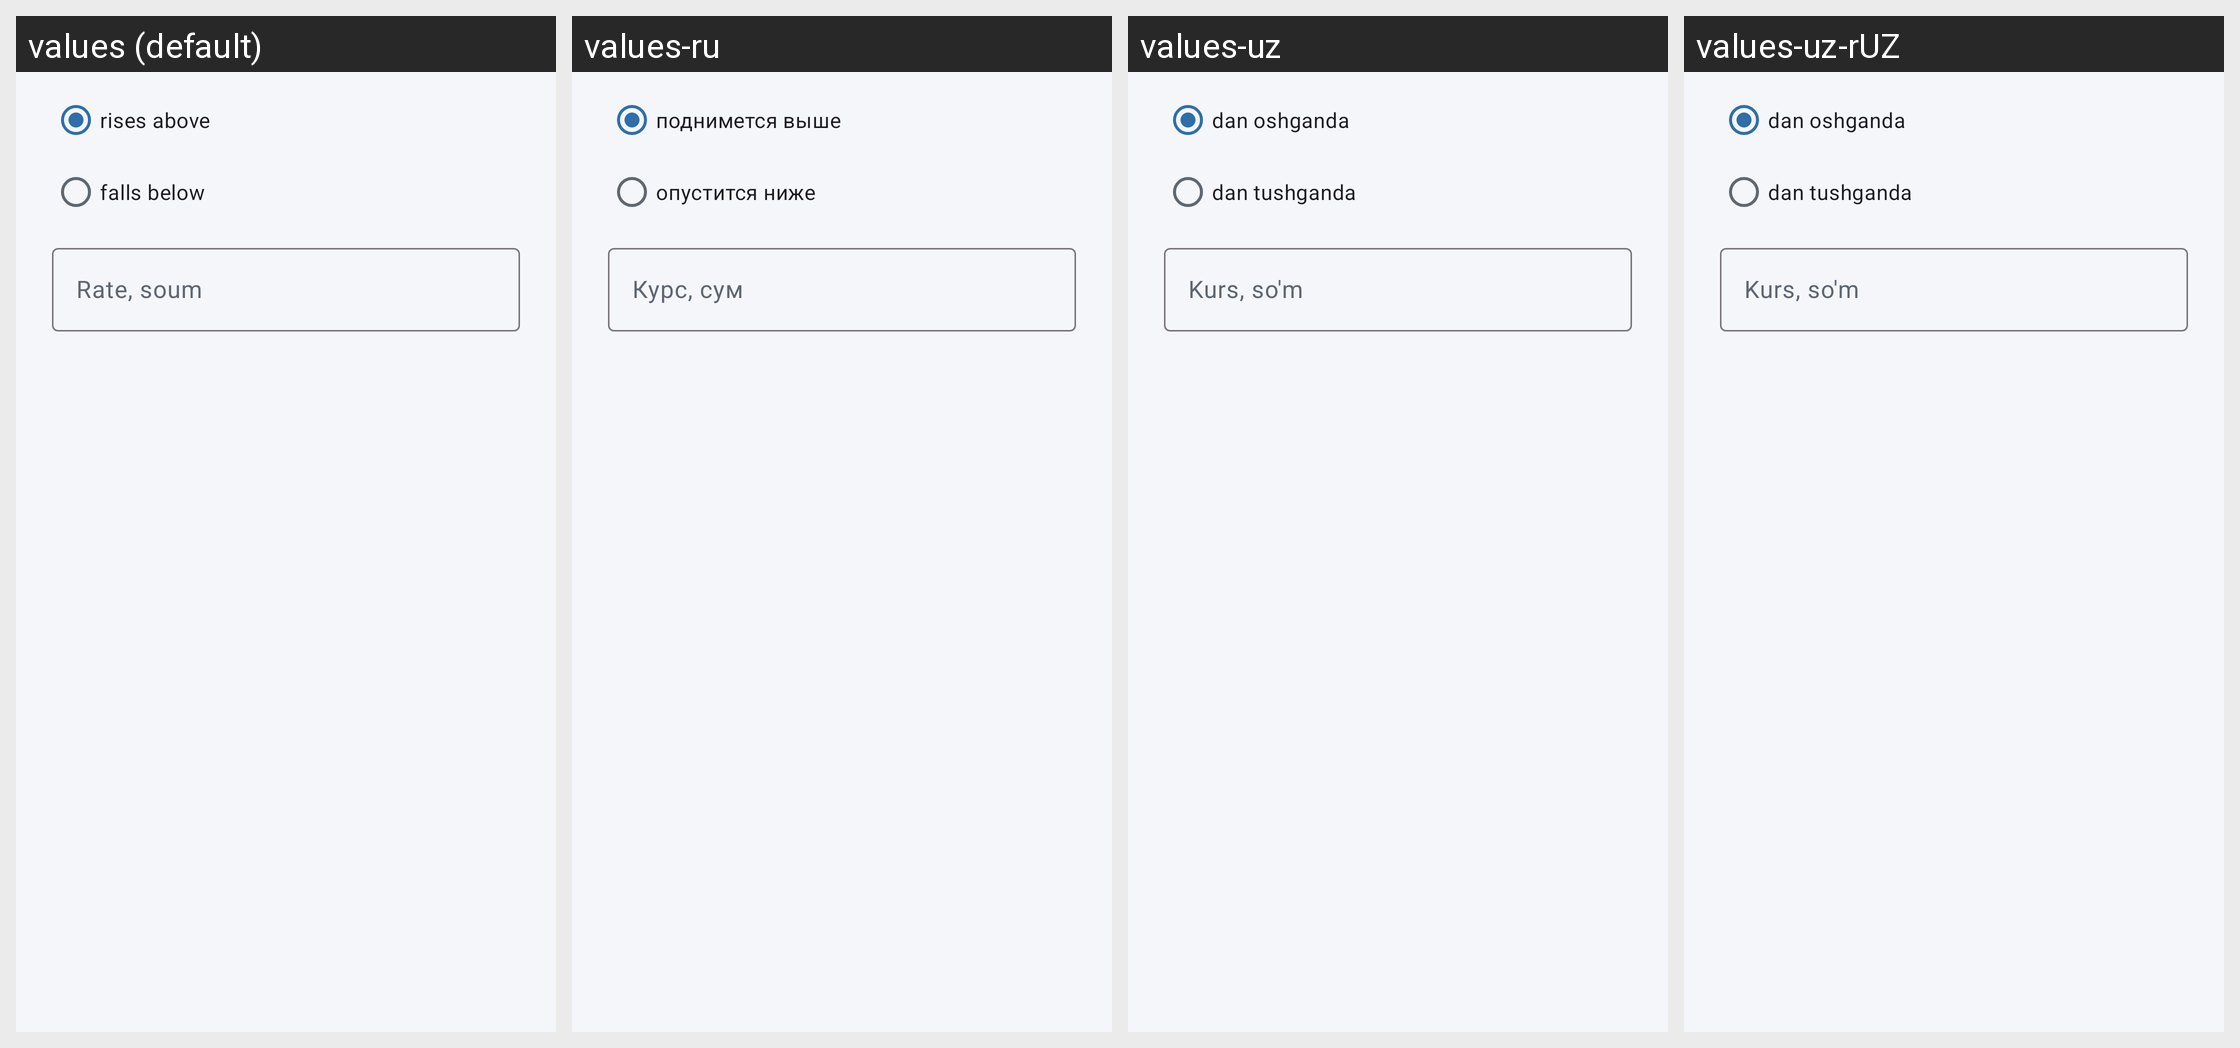

This grid shows one Android layout under several languages. Give, for every string resource on the screen, its name, the default text and each shown locale's text.
Android screen res/layout/dialog_alert.xml rendered under 4 locales, left to right: values (default), values-ru, values-uz, values-uz-rUZ. Device: Nexus 5 (rendered at 1080×1920; each locale shown at half size, 540×960, under a caption strip naming it); theme Theme.ExchangeRates.
Other locales in the repository, not shown: values-ru-rRU.
Strings drawn on this screen, with the default value and each locale's value (text and hints the layout hard-codes, and strings that could not be matched under every locale, appear in the picture but are not listed):

alert_above
  values: rises above
  values-ru: поднимется выше
  values-uz: dan oshganda
  values-uz-rUZ: dan oshganda  [from values-uz]

alert_below
  values: falls below
  values-ru: опустится ниже
  values-uz: dan tushganda
  values-uz-rUZ: dan tushganda  [from values-uz]

alert_value_hint
  values: Rate, soum
  values-ru: Курс, сум
  values-uz: Kurs, so'm
  values-uz-rUZ: Kurs, so'm  [from values-uz]
